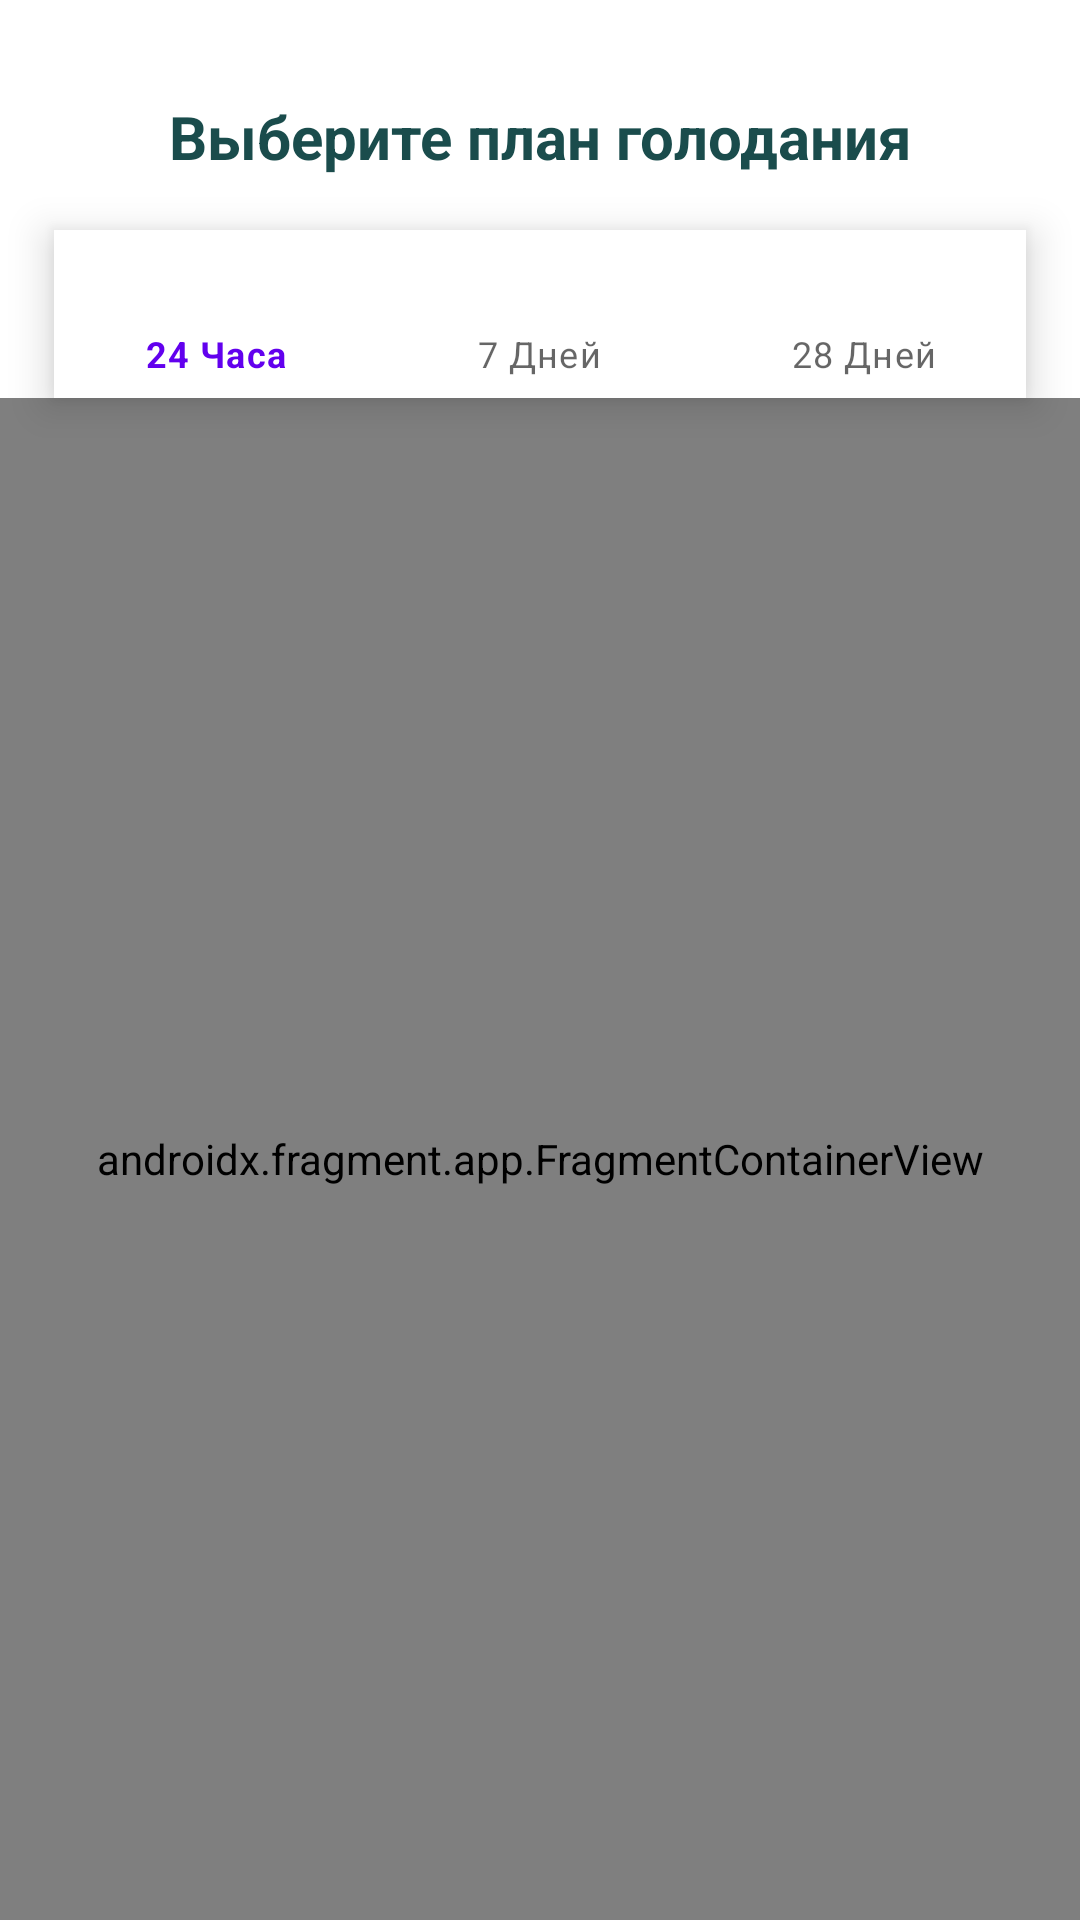

Reconstruct the res/layout file that produces this screen, plus the resources it refers to.
<!-- AndroidManifest.xml: application theme Theme.FastingTracker -->
<!-- res/layout/fragment_fasting_plan.xml -->
<?xml version="1.0" encoding="utf-8"?>
<androidx.constraintlayout.widget.ConstraintLayout xmlns:android="http://schemas.android.com/apk/res/android"
    xmlns:tools="http://schemas.android.com/tools"
    android:layout_width="match_parent"
    android:layout_height="match_parent"
    xmlns:app="http://schemas.android.com/apk/res-auto"
    tools:context=".ui.FastingPlanFragment">
<androidx.constraintlayout.widget.Guideline
    android:layout_width="match_parent"
    android:layout_height="1dp"
    android:orientation="horizontal"
    app:layout_constraintGuide_percent="0.05"
    android:id="@+id/glTitle"
    />

    <TextView
        android:layout_width="wrap_content"
        android:layout_height="wrap_content"
        android:text="@string/choosefastingplan"
        android:textColor="@color/text"
        android:textStyle="bold"
        android:textSize="20sp"
        app:layout_constraintStart_toStartOf="parent"
        app:layout_constraintEnd_toEndOf="parent"
        app:layout_constraintTop_toBottomOf="@+id/glTitle"

        />

    <androidx.constraintlayout.widget.Guideline
        android:layout_width="match_parent"
        android:layout_height="1dp"
        android:orientation="horizontal"
        app:layout_constraintGuide_percent="0.12"
        android:id="@+id/glSelectPlan" />

    <com.google.android.material.bottomnavigation.BottomNavigationView
        android:id="@+id/bnvTopMenu"
        android:layout_width="0dp"
        android:layout_height="wrap_content"
        app:layout_constraintWidth_percent="0.9"
        app:layout_constraintHeight_percent="0.07"
        app:layout_constraintTop_toBottomOf="@id/glSelectPlan"
        app:layout_constraintStart_toStartOf="parent"
        app:layout_constraintEnd_toEndOf="parent"
        app:menu="@menu/plan_menu"
        android:textAlignment="center"
        />


    <androidx.fragment.app.FragmentContainerView
        android:id="@+id/nav_host_fragment"
        android:name="androidx.navigation.fragment.NavHostFragment"
        android:layout_width="0dp"
        android:layout_height="0dp"
        app:layout_constraintLeft_toLeftOf="parent"
        app:layout_constraintRight_toRightOf="parent"
        app:layout_constraintTop_toBottomOf="@+id/bnvTopMenu"
        app:layout_constraintBottom_toBottomOf="parent"
        app:defaultNavHost="true"
        app:navGraph="@navigation/plan_nav_graph" />

</androidx.constraintlayout.widget.ConstraintLayout>
<!-- resources referenced by this layout -->
<resources>
  <color name="text">#1A4C4C</color>
  <string name="choosefastingplan">Выберите план голодания</string>
  <style name="Theme.FastingTracker" parent="Theme.MaterialComponents.DayNight.NoActionBar">
          
          <item name="colorPrimary">@color/purple_500</item>
          <item name="colorPrimaryVariant">@color/purple_700</item>
          <item name="colorOnPrimary">@color/white</item>
          
          <item name="colorSecondary">@color/teal_200</item>
          <item name="colorSecondaryVariant">@color/teal_700</item>
          <item name="colorOnSecondary">@color/black</item>
          
          <item name="android:statusBarColor">?attr/colorPrimaryVariant</item>
          
      </style>
  <color name="purple_500">#FF6200EE</color>
  <color name="purple_700">#FF3700B3</color>
  <color name="white">#FFFFFFFF</color>
  <color name="teal_200">#FF03DAC5</color>
  <color name="teal_700">#FF018786</color>
  <color name="black">#FF000000</color>
</resources>
